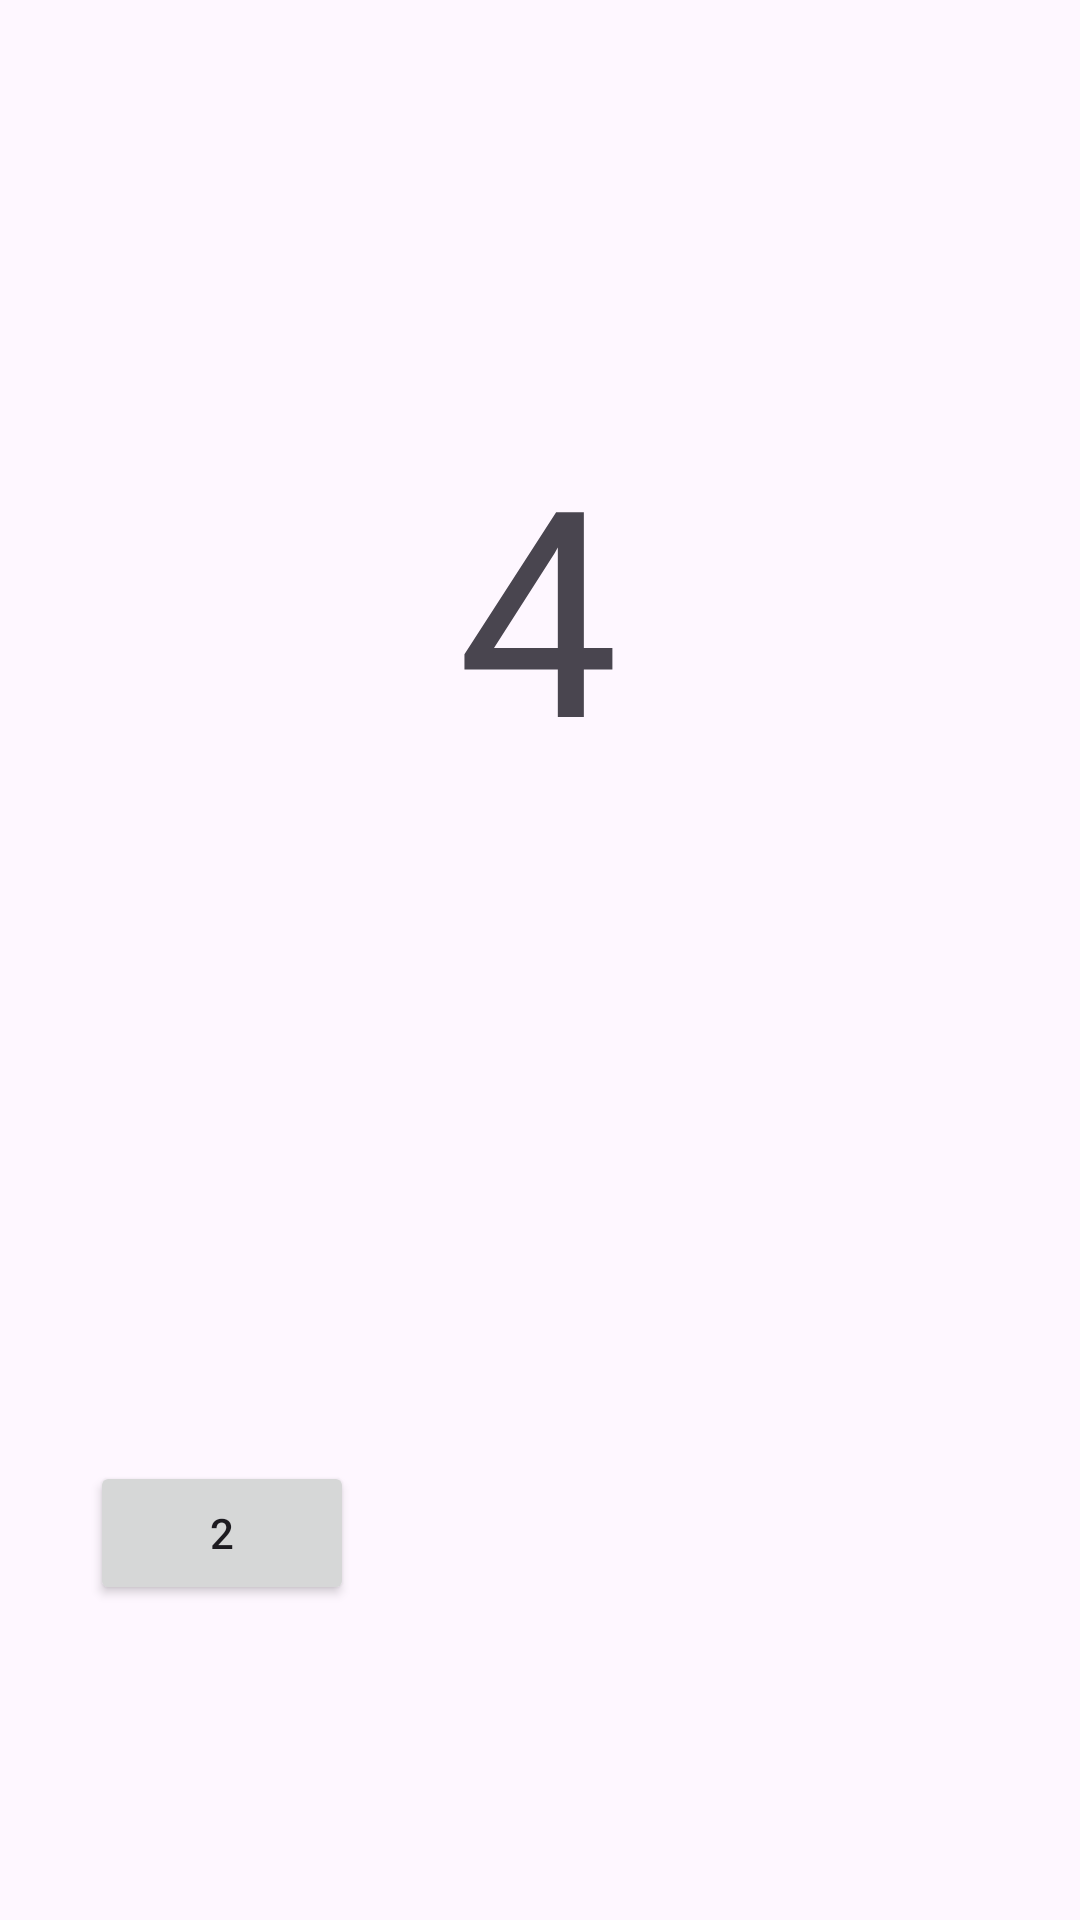

Layout XML and referenced resources for this Android screen:
<!-- AndroidManifest.xml: application theme Theme.Ventanas -->
<!-- res/layout/activity_main4.xml -->
<?xml version="1.0" encoding="utf-8"?>
<androidx.constraintlayout.widget.ConstraintLayout xmlns:android="http://schemas.android.com/apk/res/android"
    xmlns:app="http://schemas.android.com/apk/res-auto"
    xmlns:tools="http://schemas.android.com/tools"
    android:layout_width="match_parent"
    android:layout_height="match_parent"
    tools:context=".MainActivity4">

    <Button
        android:id="@+id/btn5"
        android:layout_width="wrap_content"
        android:layout_height="wrap_content"
        android:layout_marginStart="149dp"
        android:layout_marginTop="578dp"
        android:layout_marginEnd="56dp"
        android:layout_marginBottom="105dp"
        android:text="5"
        app:layout_constraintBottom_toBottomOf="parent"
        app:layout_constraintEnd_toEndOf="parent"
        app:layout_constraintStart_toEndOf="@+id/btn2"
        app:layout_constraintTop_toTopOf="parent" />

    <Button
        android:id="@+id/btn2"
        android:layout_width="wrap_content"
        android:layout_height="wrap_content"
        android:layout_marginStart="30dp"
        android:layout_marginBottom="105dp"
        android:text="2"
        app:layout_constraintBottom_toBottomOf="parent"
        app:layout_constraintStart_toStartOf="parent" />

    <TextView
        android:layout_width="wrap_content"
        android:layout_height="wrap_content"
        android:text="4"
        android:textSize="96sp"
        app:layout_constraintBottom_toBottomOf="parent"
        app:layout_constraintEnd_toEndOf="parent"
        app:layout_constraintHorizontal_bias="0.498"
        app:layout_constraintStart_toStartOf="parent"
        app:layout_constraintTop_toTopOf="parent"
        app:layout_constraintVertical_bias="0.268" />

</androidx.constraintlayout.widget.ConstraintLayout>
<!-- resources referenced by this layout -->
<resources>
  <style name="Theme.Ventanas" parent="Base.Theme.Ventanas" />
  <style name="Base.Theme.Ventanas" parent="Theme.Material3.DayNight.NoActionBar">
          
          
      </style>
</resources>
